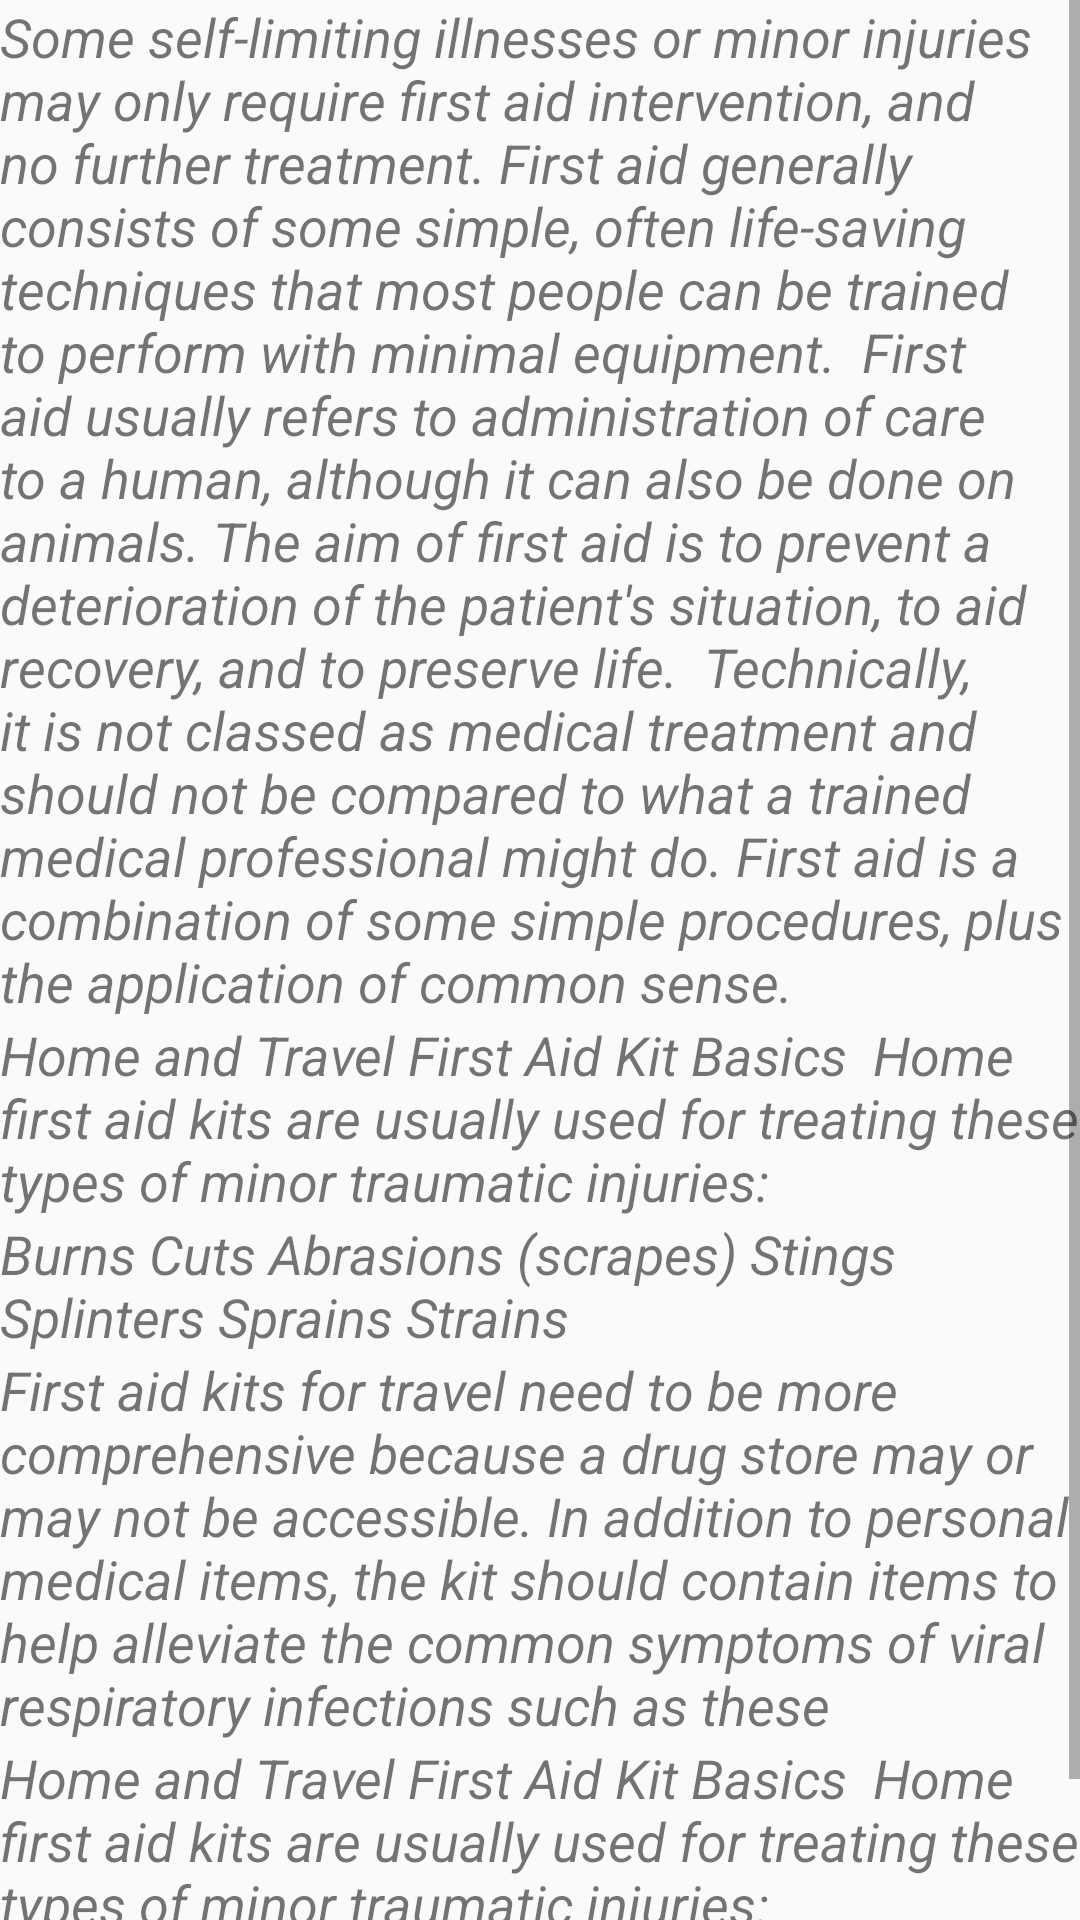

The Android layout XML behind this screen, and the referenced resources:
<!-- AndroidManifest.xml: application theme AppTheme -->
<!-- res/layout/activity_firstaid.xml -->
<?xml version="1.0" encoding="utf-8"?>
<ScrollView xmlns:android="http://schemas.android.com/apk/res/android"
    xmlns:tools="http://schemas.android.com/tools"
    android:layout_width="match_parent"
    android:layout_height="match_parent"
    android:paddingBottom="@dimen/activity_vertical_margin"
    android:paddingLeft="@dimen/activity_horizontal_margin"
    android:paddingRight="@dimen/activity_horizontal_margin"
    android:paddingTop="@dimen/activity_vertical_margin"
    tools:context="com.apex.bloodstory.firstaid"
    android:fillViewport="true">


    <LinearLayout
        android:orientation="vertical"
        android:layout_width="match_parent"
        android:layout_height="match_parent">


        <TextView
            android:id="@+id/textView15"
            android:layout_width="match_parent"
            android:layout_height="wrap_content"
            android:fontFamily="sans-serif"
            android:text="Some self-limiting illnesses or minor injuries may only require first aid intervention, and no further treatment. First aid generally consists of some simple, often life-saving techniques that most people can be trained to perform with minimal equipment.  First aid usually refers to administration of care to a human, although it can also be done on animals. The aim of first aid is to prevent a deterioration of the patient's situation, to aid recovery, and to preserve life.  Technically, it is not classed as medical treatment and should not be compared to what a trained medical professional might do. First aid is a combination of some simple procedures, plus the application of common sense."
            android:textSize="18sp"
            android:textStyle="italic" />

        <TextView
            android:id="@+id/textView50"
            android:layout_width="match_parent"
            android:layout_height="wrap_content"
            android:fontFamily="sans-serif"
            android:text="Home and Travel First Aid Kit Basics  Home first aid kits are usually used for treating these types of minor traumatic injuries:"
            android:textSize="18sp"
            android:textStyle="italic" />

        <TextView
            android:id="@+id/textView13"
            android:layout_width="match_parent"
            android:layout_height="wrap_content"
            android:fontFamily="sans-serif"
            android:text="Burns Cuts Abrasions (scrapes) Stings Splinters Sprains Strains"
            android:textSize="18sp"
            android:textStyle="italic" />

        <TextView
            android:id="@+id/textView16"
            android:layout_width="match_parent"
            android:layout_height="wrap_content"
            android:fontFamily="sans-serif"
            android:text="First aid kits for travel need to be more comprehensive because a drug store may or may not be accessible. In addition to personal medical items, the kit should contain items to help alleviate the common symptoms of viral respiratory infections such as these"
            android:textSize="18sp"
            android:textStyle="italic" />

        <TextView
            android:id="@+id/textView14"
            android:layout_width="match_parent"
            android:layout_height="wrap_content"
            android:fontFamily="sans-serif"
            android:text="Home and Travel First Aid Kit Basics  Home first aid kits are usually used for treating these types of minor traumatic injuries:"
            android:textSize="18sp"
            android:textStyle="italic" />

        <TextView
            android:id="@+id/textView12"
            android:layout_width="match_parent"
            android:layout_height="wrap_content"
            android:layout_marginTop="25dp"
            android:fontFamily="monospace"
            android:text="MORE INFORMATION...!!!!"
            android:textAlignment="center"
            android:textStyle="bold" />

    </LinearLayout>
</ScrollView>
<!-- resources referenced by this layout -->
<resources>
  <style name="AppTheme" parent="Theme.AppCompat.Light.NoActionBar">
          
          <item name="colorPrimary">@color/colorPrimary</item>
          <item name="colorPrimaryDark">@color/colorTitle</item>
          <item name="colorAccent">@color/colorAccent</item>
      </style>
  <color name="colorPrimary">#3F51B5</color>
  <color name="colorTitle">#FF8E0808</color>
  <color name="colorAccent">#ffffff</color>
</resources>
